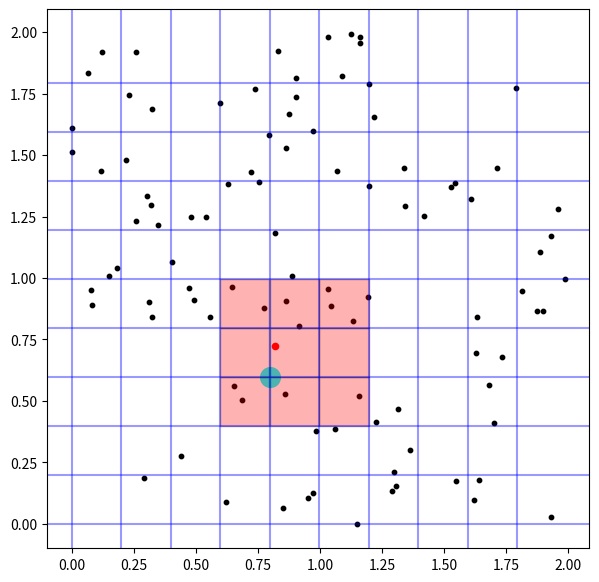

This figure's Python source:
import numpy as np
import matplotlib.pyplot as plt
import matplotlib.patches as patches
import random

random.seed(10)


#===== get_grid_cell
def get_grid_cell(x, y, x_p, y_p, GridSize):

  '''Determine the grid cell for a given particle'''

  maxi = max(max(x), max(y))

  cell_x = int(x_p * GridSize/maxi)
  cell_y = int(y_p * GridSize/maxi)

  return cell_x, cell_y


#===== find_neighbor_cells
def find_neighbor_cells(cell_x, cell_y, max_x, max_y):
  """Find neighboring cells for a given cell (cell_x, cell_y) within grid limits."""
  neighbors = []

  # Define potential relative coordinates for neighbors
  relative_coords = [
    (-1, -1), (0, -1), (1, -1),
    (-1,  0),          (1,  0),
    (-1,  1), (0,  1), (1,  1)
  ]
  
  for dx, dy in relative_coords:
    neighbor_x, neighbor_y = cell_x + dx, cell_y + dy
    
      
    # Check if the neighbor coordinates are within grid limits
    if 0 <= neighbor_x < max_x and 0 <= neighbor_y < max_y:
      neighbors.append((neighbor_x, neighbor_y))
      print(neighbor_x, neighbor_y)
  
  return neighbors



#===== draw_grid_lines
def draw_grid_lines():

  stp_x = (max(x) - min(x)) / GridSize
  stp_y = (max(y) - min(y)) / GridSize
  
  stp = max(stp_x, stp_y)
  
  for i in range(GridSize):
    plt.axvline(x = min(x) + i*stp, linestyle = '-', color = 'blue', alpha = 0.4)
  
  for i in range(GridSize):
    plt.axhline(y = min(y) + i*stp, linestyle = '-', color = 'blue', alpha = 0.4)


#===== show_one_cell
def show_one_cell(x, y, cell_x, cell_y, GridSize):

  '''This marks the lower left point (i.e. the starting point) of the cell'''

  maxi = max(max(x), max(y))

  xstp = (max(x) - min(x)) / GridSize
  ystp = (max(y) - min(y)) / GridSize

  xc = cell_x / GridSize * maxi
  yc = cell_y / GridSize * maxi
  
  plt.scatter(xc, yc, s = 200, color = 'cyan', alpha = 1)


#===== plot_single_particle
def plot_single_particle(x_p, y_p):
  plt.scatter(x_p, y_p, s = 20, color = 'r')


#===== fill_cell_with_color
def fill_cell_with_color(x, y, cell_x, cell_y, GridSize, color='red'):
  """Fill the grid cell with the specified color on the existing plot."""
  
  maxi = max(max(x), max(y))
  
  cell_size_x = (max(x) - min(x)) / GridSize
  cell_size_y = (max(y) - min(y)) / GridSize
  
  # Calculate the minimum coordinates of the cell
  min_x = cell_x / GridSize * maxi
  min_y = cell_y / GridSize * maxi
  
  # Create a rectangle (cell) and fill it with the color
  rect = patches.Rectangle((min_x, min_y), cell_size_x, cell_size_y, linewidth=1, edgecolor='black', facecolor=color, alpha = 0.3)
  
  # Get current axes and add the rectangle to it
  ax = plt.gca()  # Get current axes
  ax.add_patch(rect)




N = 100

GridSize = 10

beg = -1.0
end = 1.0

x = np.array([random.uniform(beg, end) for _ in range(N)])
y = np.array([random.uniform(beg, end) for _ in range(N)])

x = x - min(x)
y = y - min(y)

i_p = 60
x_p = x[i_p]
y_p = y[i_p]

cell_x, cell_y = get_grid_cell(x, y, x_p, y_p, GridSize)

neighbors = find_neighbor_cells(cell_x, cell_y, GridSize, GridSize)

print('neighbors = ', neighbors)
print()

xstp = (max(x) - min(x)) / GridSize
ystp = (max(y) - min(y)) / GridSize
print(f'xstp = {xstp},  ystp = {ystp}')
print(x_p, y_p, cell_x, cell_y)



plt.figure(figsize = (7, 7))

plt.scatter(x, y, s = 10, color = 'k')

draw_grid_lines()

show_one_cell(x, y, cell_x, cell_y, GridSize)

plot_single_particle(x_p, y_p)

fill_cell_with_color(x, y, cell_x, cell_y, GridSize, color='red')

for tmp in neighbors:
  cell_x, cell_y = tmp
  fill_cell_with_color(x, y, cell_x, cell_y, GridSize, color='red')

plt.show()






